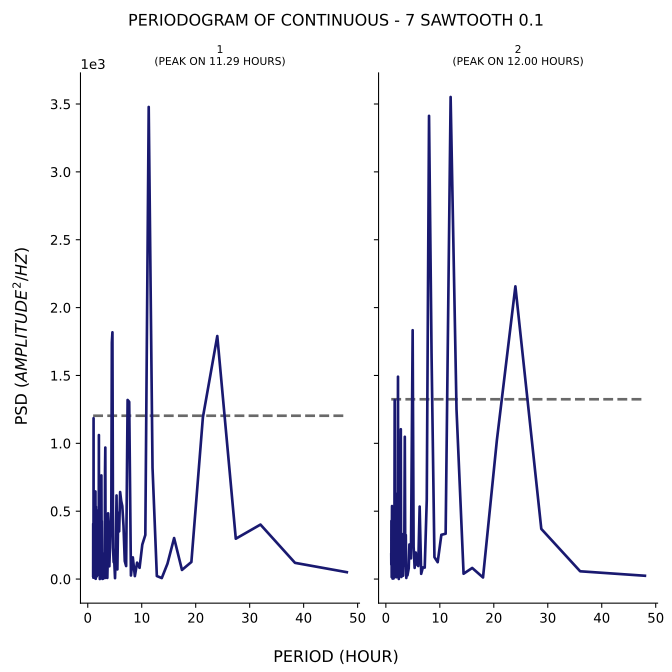

Data behind this chart, as committed beside it:
test, period, psd
1, 48.0, 50.52
1, 38.4, 119.3
1, 32.0, 401.3
1, 27.43, 297.1
1, 24.0, 1790
1, 21.33, 1192
1, 19.2, 125.6
1, 17.45, 67.01
1, 16.0, 302
1, 14.77, 113.2
1, 13.71, 7.227
1, 12.8, 22.22
1, 12.0, 820.3
1, 11.29, 3478
1, 10.67, 324.6
1, 10.11, 253.9
1, 9.6, 82.46
1, 9.143, 120.9
1, 8.727, 21.59
1, 8.348, 159.7
1, 8.0, 26.14
1, 7.68, 1306
1, 7.385, 1319
1, 7.111, 95.79
1, 6.857, 132.3
1, 6.621, 393
1, 6.4, 537.4
1, 6.194, 575.5
1, 6.0, 641.1
1, 5.818, 351.2
1, 5.647, 488.2
1, 5.486, 70.99
1, 5.333, 615.8
1, 5.189, 207.5
1, 5.053, 6.5
1, 4.923, 119.4
1, 4.8, 124.1
1, 4.683, 230.4
1, 4.571, 1818
1, 4.465, 1743
1, 4.364, 497.4
1, 4.267, 415.2
1, 4.174, 292.8
1, 4.085, 165.9
1, 4.0, 93.85
1, 3.918, 163.2
1, 3.84, 254.6
1, 3.765, 484.2
1, 3.692, 128
1, 3.623, 8.372
1, 3.556, 54.77
1, 3.491, 152.1
1, 3.429, 127.2
1, 3.368, 147.5
1, 3.31, 8.673
1, 3.254, 968.9
1, 3.2, 795.5
1, 3.148, 66.13
1, 3.097, 9.881
1, 3.048, 189.1
... 271 more rows
